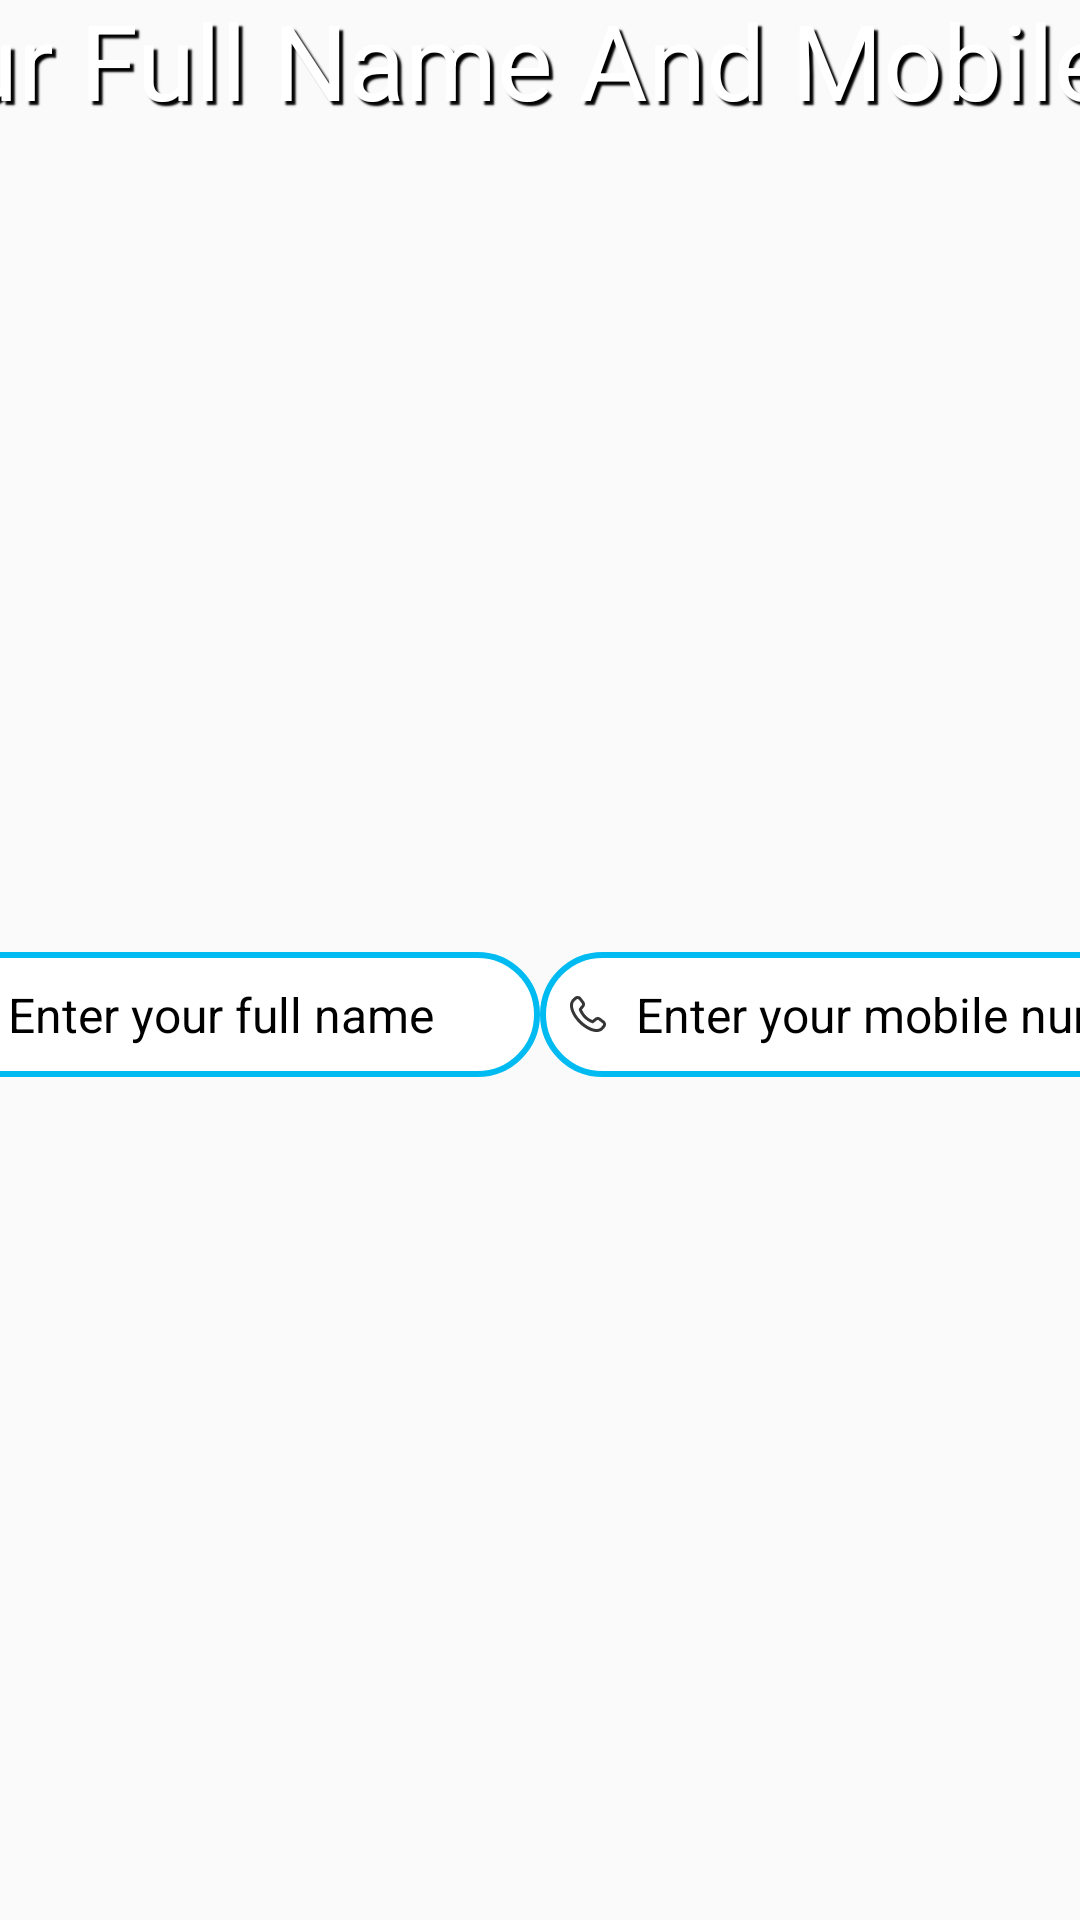

Produce the Android XML layout that renders to this screen, including the resource entries it uses.
<!-- AndroidManifest.xml: application theme AppTheme -->
<!-- res/layout/registration_form.xml -->
<?xml version="1.0" encoding="utf-8"?>
<androidx.constraintlayout.widget.ConstraintLayout xmlns:android="http://schemas.android.com/apk/res/android"
    xmlns:app="http://schemas.android.com/apk/res-auto"
    android:layout_width="match_parent"
    android:layout_height="match_parent">

    <LinearLayout
        android:id="@+id/register_form_parent"
        android:layout_width="wrap_content"
        android:layout_height="wrap_content"
        android:layout_gravity="center_horizontal|center_vertical"
        android:focusable="true"
        android:focusableInTouchMode="true"
        android:gravity="center_vertical|center_horizontal"
        android:orientation="vertical"
        app:layout_constraintBottom_toBottomOf="parent"
        app:layout_constraintEnd_toEndOf="parent"
        app:layout_constraintStart_toStartOf="parent"
        app:layout_constraintTop_toTopOf="parent"
        app:layout_constraintVertical_bias="0.331">

        <TextView
            android:id="@+id/registration_welcome_message"
            android:layout_width="720dp"
            android:layout_height="wrap_content"
            android:gravity="center"
            android:shadowColor="#000000"
            android:shadowDx="4"
            android:shadowDy="4"
            android:shadowRadius="1"
            android:text="@string/enter_you_full_name_and_phone_number"
            android:textAlignment="center"
            android:textColor="#FFFFFF"
            android:textSize="35sp"
            app:layout_constraintBottom_toBottomOf="parent"
            app:layout_constraintEnd_toEndOf="parent"
            app:layout_constraintStart_toStartOf="parent"
            app:layout_constraintTop_toTopOf="parent"
            app:layout_constraintVertical_bias="0.114" />

        <Space
            android:layout_width="match_parent"
            android:layout_height="65dp" />

        <LinearLayout
            android:id="@+id/register_form"
            android:layout_width="wrap_content"
            android:layout_height="wrap_content"
            android:layout_gravity="center_horizontal|center_vertical"
            android:focusable="true"
            android:focusableInTouchMode="true"
            android:gravity="center_vertical|center_horizontal"
            android:orientation="horizontal"
            app:layout_constraintBottom_toBottomOf="parent"
            app:layout_constraintEnd_toEndOf="parent"
            app:layout_constraintStart_toStartOf="parent"
            app:layout_constraintTop_toBottomOf="@+id/registration_welcome_message"
            app:layout_constraintVertical_bias="0.136">

            <EditText
                android:id="@+id/user_name_text_field"
                android:layout_width="300dp"
                android:layout_height="wrap_content"
                android:layout_weight="1"
                android:background="@drawable/edit_text_background"
                android:drawableStart="@drawable/ic_persone"
                android:drawablePadding="10dp"
                android:hint="Enter your full name"
                android:inputType="textPersonName"
                android:padding="10dp"
                android:textColorHint="#000000"
                android:textSize="16sp" />

            <androidx.legacy.widget.Space
                android:layout_width="32dp"
                android:layout_height="wrap_content"
                android:layout_weight="1" />

            <EditText
                android:id="@+id/user_phone_text_field"
                android:layout_width="300dp"
                android:layout_height="wrap_content"
                android:layout_weight="1"
                android:background="@drawable/edit_text_background"
                android:drawableStart="@drawable/phone"
                android:drawablePadding="10dp"
                android:hint="Enter your mobile number"
                android:inputType="phone"
                android:padding="10dp"
                android:textColorHint="#000000"
                android:textSize="16sp" />


        </LinearLayout>

        <Space
            android:layout_width="match_parent"
            android:layout_height="75dp" />

        <Button
            android:id="@+id/register"
            android:layout_width="150dp"
            android:layout_height="wrap_content"
            android:background="@drawable/papper_background_button"
            android:padding="12dp"
            android:text="Register"
            android:textColor="#FFFFFF"
            android:textSize="12sp"
            app:layout_constraintBottom_toBottomOf="parent"
            app:layout_constraintEnd_toEndOf="parent"
            app:layout_constraintStart_toStartOf="parent"
            app:layout_constraintTop_toBottomOf="@+id/register_form"
            app:layout_constraintVertical_bias="0.139" />
    </LinearLayout>

</androidx.constraintlayout.widget.ConstraintLayout>
<!-- resources referenced by this layout -->
<resources>
  <!-- drawable edit_text_background (drawable) -->
  <?xml version="1.0" encoding="utf-8"?>
  <shape xmlns:android="http://schemas.android.com/apk/res/android">
      <solid android:color="#FFFFFF" /> 
      <stroke android:width="2dp" android:color="#00BBF1" /> 
      <corners android:radius="25dp" /> 
  </shape>
  <!-- drawable ic_persone: png bitmap (drawable-nodpi, 866 bytes) -->
  <!-- drawable papper_background_button (drawable) -->
  <?xml version="1.0" encoding="utf-8"?>
  <layer-list xmlns:android="http://schemas.android.com/apk/res/android">
      
      <item>
          <shape>
              <solid android:color="#000000" /> 
              <corners android:radius="25dp" /> 
          </shape>
      </item>
  
      
      <item
          android:right="3dp"
          android:bottom="3dp"> 
          <shape>
              <solid android:color="#00BBF1" /> 
              <corners android:radius="24dp" /> 
              <stroke android:width="1.5dp" android:color="#FFFFFF" />
          </shape>
      </item>
  
  </layer-list>
  <!-- drawable phone: png bitmap (drawable-nodpi, 1084 bytes) -->
  <string name="enter_you_full_name_and_phone_number">Enter Your Full Name And Mobile Number</string>
  <style name="AppTheme" parent="Theme.AppCompat.Light.DarkActionBar">
          
          <item name="colorPrimary">@color/colorPrimary</item>
          <item name="colorPrimaryDark">@color/colorPrimaryDark</item>
          <item name="colorAccent">@color/colorAccent</item>
          <item name="android:windowFullscreen">true</item>
          <item name="windowActionBar">false</item>
          <item name="windowNoTitle">true</item>
          <item name="android:textSize">@dimen/big_text</item>
      </style>
  <color name="colorPrimary">@color/sayable_blue</color>
  <color name="colorPrimaryDark">@color/non_sayable_blue</color>
  <color name="colorAccent">@color/advanced_orange</color>
  <color name="sayable_blue">#1bbde2</color>
  <color name="non_sayable_blue">#2e86d0</color>
  <color name="advanced_orange">#ff9100</color>
</resources>
